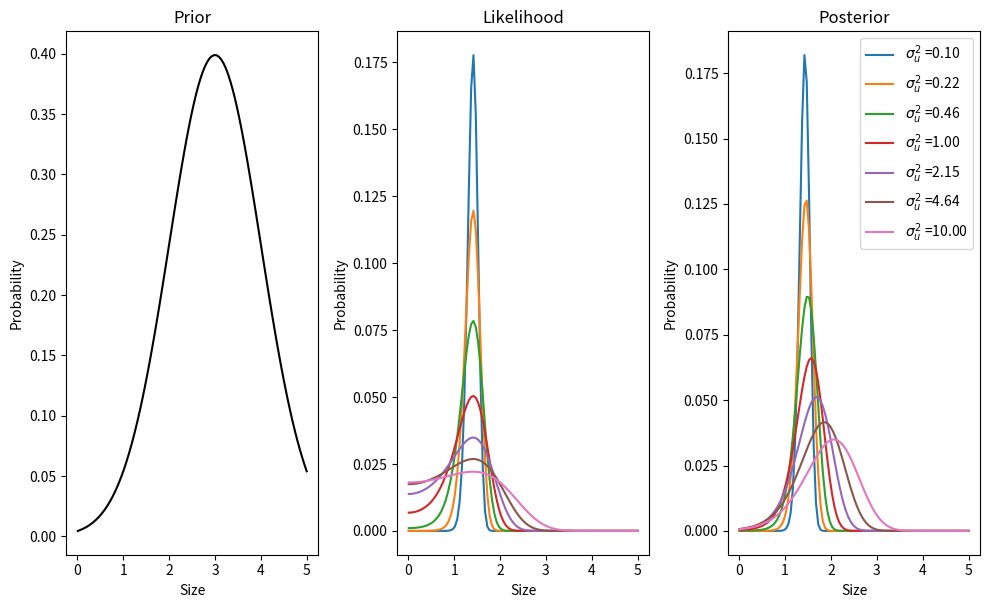

The matplotlib source for this figure: (Note: this script raises an exception after producing the figure.)
from __future__ import division, print_function
import numpy as np
np.set_printoptions(precision=6, suppress=True)
%matplotlib notebook
%config InlineBackend.figure_format = 'svg'
import matplotlib.pyplot as plt
phi = (np.sqrt(5)+1)/2
fig_width = 10
figsize = (fig_width, fig_width/phi)
do_save = False

u_obs = 2 # observation
var_u = 1 # noise in the observation
v_p = 3 # prior expectation
var_p = 1 # variance of prior

def gauss(x, mean, variance):
    return 1 / np.sqrt(2* np.pi * variance) * np.exp(- .5 * (x - mean)**2 / variance )

g = lambda v: v**2

sizes = np.linspace(0.01, 5, 100)

fig, axs = plt.subplots(1, 3, figsize=figsize)

prior = gauss(sizes, v_p, var_p)
axs[0].plot(sizes, prior, 'k')
axs[0].set_title('Prior')


for var_u_ in np.logspace(-1, 1, 7, base=10)*var_u:
    likelihood = gauss(u_obs, g(sizes), var_u_)
    axs[1].plot(sizes, likelihood/likelihood.sum())
    axs[1].set_title('Likelihood')


    posterior = prior * likelihood
    posterior /= posterior.sum()
    axs[2].plot(sizes, posterior, label=r'$\sigma_u^2$ ={0:.2f}'.format(var_u_))
    axs[2].set_title('Posterior')

axs[2].legend()
for ax in axs:
    ax.set_xlabel('Size')
    ax.set_ylabel('Probability')

plt.tight_layout()
if do_save == False: fig.savefig('../figures/bogacz_1.png', dpi=600)

dg = lambda v: 2*v

T, dt = 5, 0.01
times = np.linspace(0., T, int(T/dt))

v = np.zeros_like(times)
for i_time, time in enumerate(times):
    if time == 0 :
        v[i_time] = v_p
    else:
        v[i_time] = v[i_time-1] + dt * ( (v[i_time-1] -v_p) / var_p + dg(v[i_time-1]) * (u_obs-g(v[i_time-1] )) / var_u )


# now going online
v = np.zeros_like(times)
eps_u = np.zeros_like(times)
eps_p = np.zeros_like(times)

for i_time, time in enumerate(times):
    if time == 0 :
        v[i_time], eps_u[i_time], eps_p[i_time] = v_p, 0., 0.
    else:
        v[i_time] = v[i_time-1] + dt * ( - eps_p[i_time-1] + dg(v[i_time-1]) * eps_u[i_time-1] )

        eps_p[i_time] = eps_p[i_time-1] + dt * ( (v[i_time] -v_p) - var_p * eps_p[i_time-1] )
        eps_u[i_time] = eps_u[i_time-1] + dt * ( (u_obs-g(v[i_time])) - var_u * eps_u[i_time-1]  )

fig, [ax1, ax2] = plt.subplots(1, 2, figsize=figsize)
ax1.plot(times, v)
ax1.set_xlabel('Time (s)')
ax1.set_ylabel('Size')
ax1.set_ylim(0, 5)
ax2.plot(times, v, label=r'$\phi$')
ax2.set_xlabel('Time (s)')
ax2.set_ylabel('Size')
ax2.plot(times, eps_p, 'g--', label=r'$\epsilon_p$')
ax2.plot(times, eps_u, 'r--', label=r'$\epsilon_u$')
ax2.legend();
if do_save == False: fig.savefig('../figures/bogacz_2.png', dpi=600)

mean_u_obs = 5 # observation
var_u = 2 # noise in the observation
var_u_init = 1. # initial guess
v_p = 5 # prior expectation (from node above)
var_p = 1 # variance of prior (from node above)

eta = .01
N_trials = 1000

T, dt = 50, 0.01
times = np.linspace(0., T, int(T/dt))


v = np.zeros_like(times)
e = np.zeros_like(times)
error = np.zeros_like(times)

var_u_ = var_u_init * np.ones(N_trials)

for i_trial in range(1, N_trials):
    # making an observation
    u_obs = mean_u_obs + np.sqrt(var_u) * np.random.randn()

    for i_time, time in enumerate(times):
        if time == 0 :
            e[i_time], error[i_time] = 0., 0.
        else:
            error[i_time] = error[i_time-1] + dt * ( (u_obs - v_p) - var_p * e[i_time-1] )
            e[i_time] = e[i_time-1] + dt * (var_u_[i_trial-1] * error[i_time-1] - e[i_time-1])

    var_u_[i_trial] = var_u_[i_trial-1] + eta * (error[-1]*e[-1] - 1)

fig, ax = plt.subplots(1, 1, figsize=figsize)
ax.plot(var_u_, label='estimate')
ax.plot(var_u_init*np.ones_like(var_u_), 'g--', label='initial guess')
ax.plot(var_u*np.ones_like(var_u_), 'r--', label='(hidden) true value')
ax.set_ylim(0, 2.5)
ax.set_xlabel('trials')
ax.set_ylabel(r'$\Sigma$');
ax.legend()
if do_save == False: fig.savefig('../figures/bogacz_3.png', dpi=600)